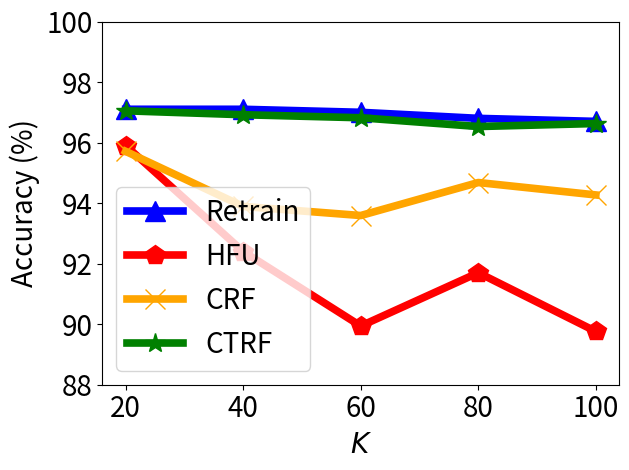

Source code (Python):


import numpy as np
import matplotlib.pyplot as plt

epsilon = 3
beta = 1 / epsilon


x=[1, 2, 3, 4, 5]
# validation_for_plt =[97,95.8600, 94.9400, 93.5400, 93.2400]
# attack_for_plt=[0, 0.3524, 0, 0.1762, 0.1762]
# basic_for_plt=[99.8, 99.8, 99.8, 99.8, 99.8]

labels = ['20', '40', '60', '80', '100' ]
unl_fr = [97.1, 97.1, 97.0, 96.8, 96.7 ]
unl_br = [95.71, 93.89, 93.59, 94.68, 94.27 ]
unl_self_r =  [97.05,  96.92, 96.82, 96.53, 96.63  ]
unl_hess_r =  [96.4-0.5, 92.4, 89.94, 91.7, 89.76  ]
unl_org = [97.2, 97.2, 97.0, 97.1, 96.7 ]



plt.figure()
#plt.figure(figsize=(8, 5.3))
l_w=5.5
m_s=15

plt.plot(x, unl_fr, color='blue', marker='^', label='Retrain',linewidth=l_w, markersize=m_s)
plt.plot(x, unl_hess_r, color='r',  marker='p',  label='HFU',linewidth=l_w, markersize=m_s)
plt.plot(x, unl_br, color='orange',  marker='x',  label='CRF',linewidth=l_w,  markersize=m_s)
plt.plot(x, unl_self_r, color='g',  marker='*',  label='CTRF',linewidth=l_w, markersize=m_s)

# plt.plot(x, y_sa03, color='r',  marker='2',  label='AAAI21 A_acc, pr=0.3',linewidth=3, markersize=8)
# plt.plot(x, y_sa05, color='darkblue',  marker='4',  label='AAAI21 A_acc, pr=0.5',linewidth=3, markersize=8)
# plt.plot(x, y_ma03, color='darkviolet',  marker='3',  label='FedMC A_acc, pr=0.3',linewidth=3, markersize=8)
# plt.plot(x, y_ma05, color='cyan',  marker='p',  label='FedMC A_acc, pr=0.5',linewidth=3, markersize=8)


# plt.grid()
leg = plt.legend(fancybox=True, shadow=True)
# plt.xlabel('Malicious Client Ratio (%)' ,fontsize=16)
plt.ylabel('Accuracy (%)' ,fontsize=20)
my_y_ticks = np.arange(88 ,101,2)
plt.yticks(my_y_ticks,fontsize=20)
plt.xlabel('${\it K}$' ,fontsize=20)

plt.xticks(x, labels, fontsize=20)
# plt.title('CIFAR10 IID')
plt.legend(loc='best',fontsize=20)
plt.tight_layout()
#plt.title("MNIST")
plt.rcParams['figure.figsize'] = (2.0, 1)
plt.rcParams['image.interpolation'] = 'nearest'
plt.rcParams['figure.subplot.left'] = 0.11
plt.rcParams['figure.subplot.bottom'] = 0.08
plt.rcParams['figure.subplot.right'] = 0.977
plt.rcParams['figure.subplot.top'] = 0.969
plt.savefig('mnist_acc_clients_k_curve.png', dpi=200)
plt.show()